Image classification data set "data" (weshavener/cherry_classification on GitHub). Class labels (2): cherry clean, cherry pit.

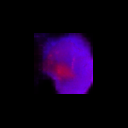
Label: cherry pit

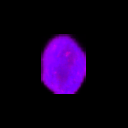
Label: cherry clean

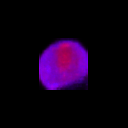
Label: cherry pit

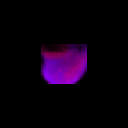
Label: cherry clean
